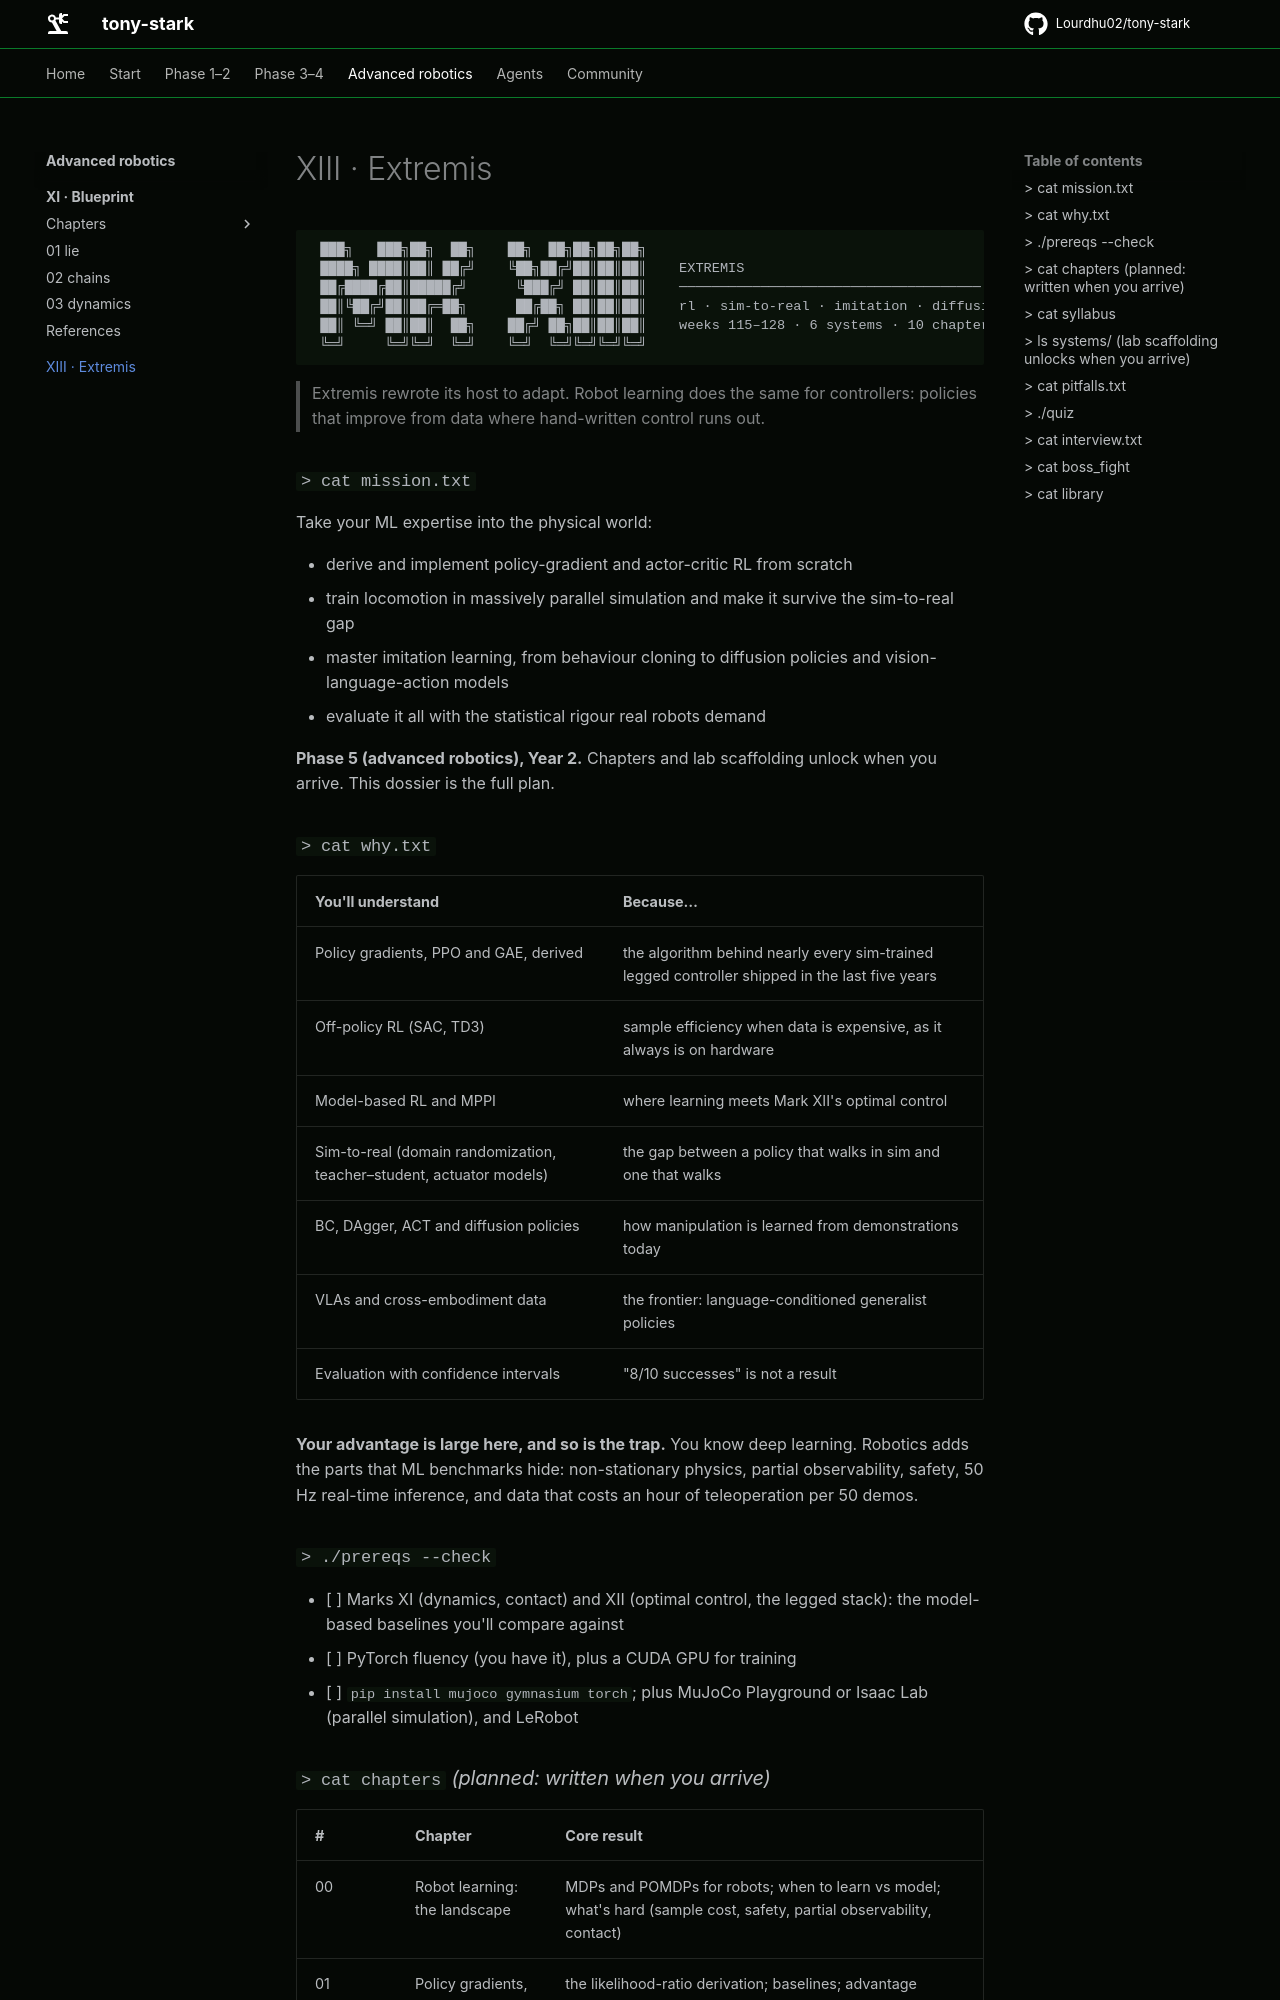

repository: Lourdhu02/tony-stark · page: marks/mark-13-extremis/index.html · generator: mkdocs

```text
 ███╗   ███╗██╗  ██╗    ██╗  ██╗██╗██╗██╗
 ████╗ ████║██║ ██╔╝    ╚██╗██╔╝██║██║██║    EXTREMIS
 ██╔████╔██║█████╔╝      ╚███╔╝ ██║██║██║    ─────────────────────────────────────
 ██║╚██╔╝██║██╔═██╗      ██╔██╗ ██║██║██║    rl · sim-to-real · imitation · diffusion · vlas
 ██║ ╚═╝ ██║██║  ██╗    ██╔╝ ██╗██║██║██║    weeks 115–128 · 6 systems · 10 chapters
 ╚═╝     ╚═╝╚═╝  ╚═╝    ╚═╝  ╚═╝╚═╝╚═╝╚═╝
```

> Extremis rewrote its host to adapt. Robot learning does the same for controllers: policies that improve from data where hand-written control runs out.

### `> cat mission.txt`

Take your ML expertise into the physical world:
- derive and implement policy-gradient and actor-critic RL from scratch
- train locomotion in massively parallel simulation and make it survive the sim-to-real gap
- master imitation learning, from behaviour cloning to diffusion policies and vision-language-action models
- evaluate it all with the statistical rigour real robots demand

**Phase 5 (advanced robotics), Year 2.** Chapters and lab scaffolding unlock when you arrive. This dossier is the full plan.

### `> cat why.txt`

| You'll understand | Because… |
|---|---|
| Policy gradients, PPO and GAE, derived | the algorithm behind nearly every sim-trained legged controller shipped in the last five years |
| Off-policy RL (SAC, TD3) | sample efficiency when data is expensive, as it always is on hardware |
| Model-based RL and MPPI | where learning meets Mark XII's optimal control |
| Sim-to-real (domain randomization, teacher–student, actuator models) | the gap between a policy that walks in sim and one that walks |
| BC, DAgger, ACT and diffusion policies | how manipulation is learned from demonstrations today |
| VLAs and cross-embodiment data | the frontier: language-conditioned generalist policies |
| Evaluation with confidence intervals | "8/10 successes" is not a result |

**Your advantage is large here, and so is the trap.** You know deep learning. Robotics adds the parts that ML benchmarks hide: non-stationary physics, partial observability, safety, 50 Hz real-time inference, and data that costs an hour of teleoperation per 50 demos.

### `> ./prereqs --check`

- [ ] Marks XI (dynamics, contact) and XII (optimal control, the legged stack): the model-based baselines you'll compare against
- [ ] PyTorch fluency (you have it), plus a CUDA GPU for training
- [ ] `pip install mujoco gymnasium torch`; plus MuJoCo Playground or Isaac Lab (parallel simulation), and LeRobot
